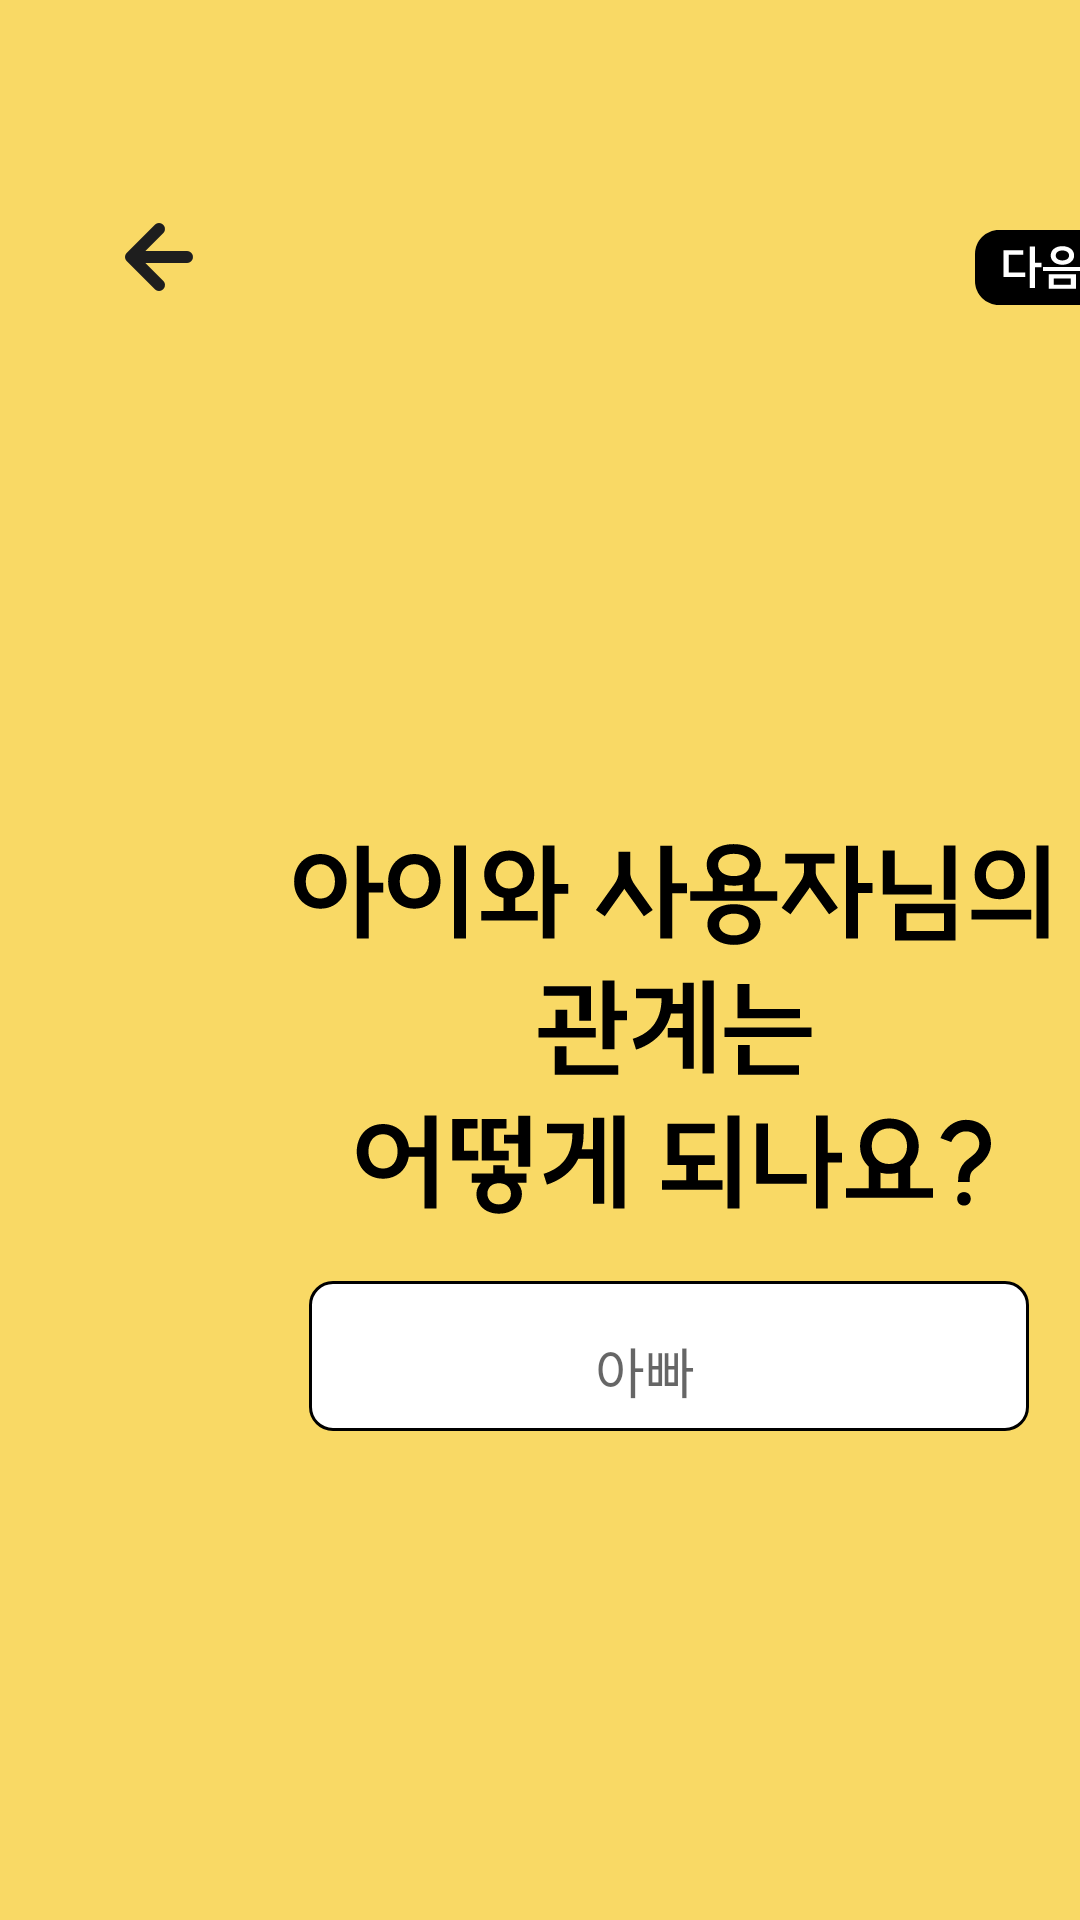

Write the Android layout XML for this screen, with the resource values it uses.
<!-- AndroidManifest.xml: application theme Theme.Pets_word -->
<!-- res/layout/join_3.xml -->
<?xml version="1.0" encoding="utf-8"?>
<AbsoluteLayout xmlns:android="http://schemas.android.com/apk/res/android"
    xmlns:app="http://schemas.android.com/apk/res-auto"
    xmlns:tools="http://schemas.android.com/tools"
    android:layout_width="match_parent"
    android:layout_height="match_parent"
    android:background="#F9D965">

    <ImageButton
        android:id="@+id/next"
        tools:ignore='tools:ignore="SpeakableTextPresentCheck"'
        android:layout_width="77dp"
        android:layout_height="52dp"
        android:layout_x="309dp"
        android:layout_y="63dp"
        android:background="#00FF0000"
        android:src="@drawable/next" />

    <ImageButton
        android:id="@+id/backward"
        tools:ignore='tools:ignore="SpeakableTextPresentCheck"'
        android:layout_width="50dp"
        android:layout_height="53dp"
        android:layout_x="28dp"
        android:layout_y="59dp"
        android:background="#00ff0000"
        android:src="@drawable/arrow_left" />

    <ImageView
        android:layout_width="wrap_content"
        android:layout_height="wrap_content"
        android:layout_x="103dp"
        android:layout_y="427dp"
        android:src="@drawable/short_white_box" />

    <EditText
        android:id="@+id/edit_relation"
        android:layout_width="wrap_content"
        android:layout_height="58dp"
        android:layout_x="110dp"
        android:layout_y="428dp"
        android:background="#00FFFFFF"
        android:ems="10"
        android:hint="아빠"
        android:inputType="text"
        android:textAlignment="center"
        tools:ignore='tools:ignore="SpeakableTextPresentCheck"' />

    <ImageView
        android:layout_width="wrap_content"
        android:layout_height="wrap_content"
        android:layout_x="98dp"
        android:layout_y="281dp"
        android:src="@drawable/join_releation" />
</AbsoluteLayout>
<!-- resources referenced by this layout -->
<resources>
  <!-- drawable arrow_left (drawable) -->
  <vector xmlns:android="http://schemas.android.com/apk/res/android"
      android:width="32dp"
      android:height="32dp"
      android:viewportWidth="32"
      android:viewportHeight="32">
    <path
        android:pathData="M25.333,16H6.667M6.667,16L16,25.333M6.667,16L16,6.667"
        android:strokeLineJoin="round"
        android:strokeWidth="4"
        android:fillColor="#00000000"
        android:strokeColor="#1E1E1E"
        android:strokeLineCap="round"/>
  </vector>
  <!-- drawable join_releation: vector/xml drawable (drawable, 6458 chars, omitted) -->
  <!-- drawable next (drawable) -->
  <vector xmlns:android="http://schemas.android.com/apk/res/android"
      android:width="45dp"
      android:height="25dp"
      android:viewportWidth="45"
      android:viewportHeight="25">
    <path
        android:pathData="M0,8C0,3.582 3.582,0 8,0H37C41.418,0 45,3.582 45,8V17C45,21.418 41.418,25 37,25H8C3.582,25 0,21.418 0,17V8Z"
        android:fillColor="#000000"/>
    <path
        android:pathData="M18.26,5.524H20.02V10.932H22.18V12.388H20.02V19.332H18.26V5.524ZM16.756,14.196V15.652H9.492V6.772H16.116V8.212H11.236V14.196H16.756ZM24.554,14.74H33.674V19.62H24.554V14.74ZM31.946,16.132H26.282V18.228H31.946V16.132ZM22.698,12.292H35.562V13.684H22.698V12.292ZM25.242,8.516C25.242,6.628 26.826,5.396 29.098,5.396C31.418,5.396 33.034,6.628 33.034,8.516C33.034,10.276 31.418,11.588 29.098,11.588C26.826,11.588 25.242,10.276 25.242,8.516ZM26.922,8.516C26.922,9.46 27.802,10.148 29.114,10.148C30.442,10.148 31.354,9.46 31.354,8.516C31.354,7.46 30.442,6.836 29.114,6.836C27.802,6.836 26.922,7.46 26.922,8.516Z"
        android:fillColor="#ffffff"/>
  </vector>
  <!-- drawable short_white_box (drawable) -->
  <vector xmlns:android="http://schemas.android.com/apk/res/android"
      android:width="240dp"
      android:height="50dp"
      android:viewportWidth="240"
      android:viewportHeight="50">
    <path
        android:pathData="M0.5,8C0.5,3.86 3.86,0.5 8,0.5H232C236.14,0.5 239.5,3.86 239.5,8V42C239.5,46.14 236.14,49.5 232,49.5H8C3.86,49.5 0.5,46.14 0.5,42V8Z"
        android:fillColor="#ffffff"/>
    <path
        android:strokeWidth="1"
        android:pathData="M0.5,8C0.5,3.86 3.86,0.5 8,0.5H232C236.14,0.5 239.5,3.86 239.5,8V42C239.5,46.14 236.14,49.5 232,49.5H8C3.86,49.5 0.5,46.14 0.5,42V8Z"
        android:fillColor="#00000000"
        android:strokeColor="#000000"/>
  </vector>
  <style name="Theme.Pets_word" parent="android:Theme.Material.Light.NoActionBar" />
</resources>
